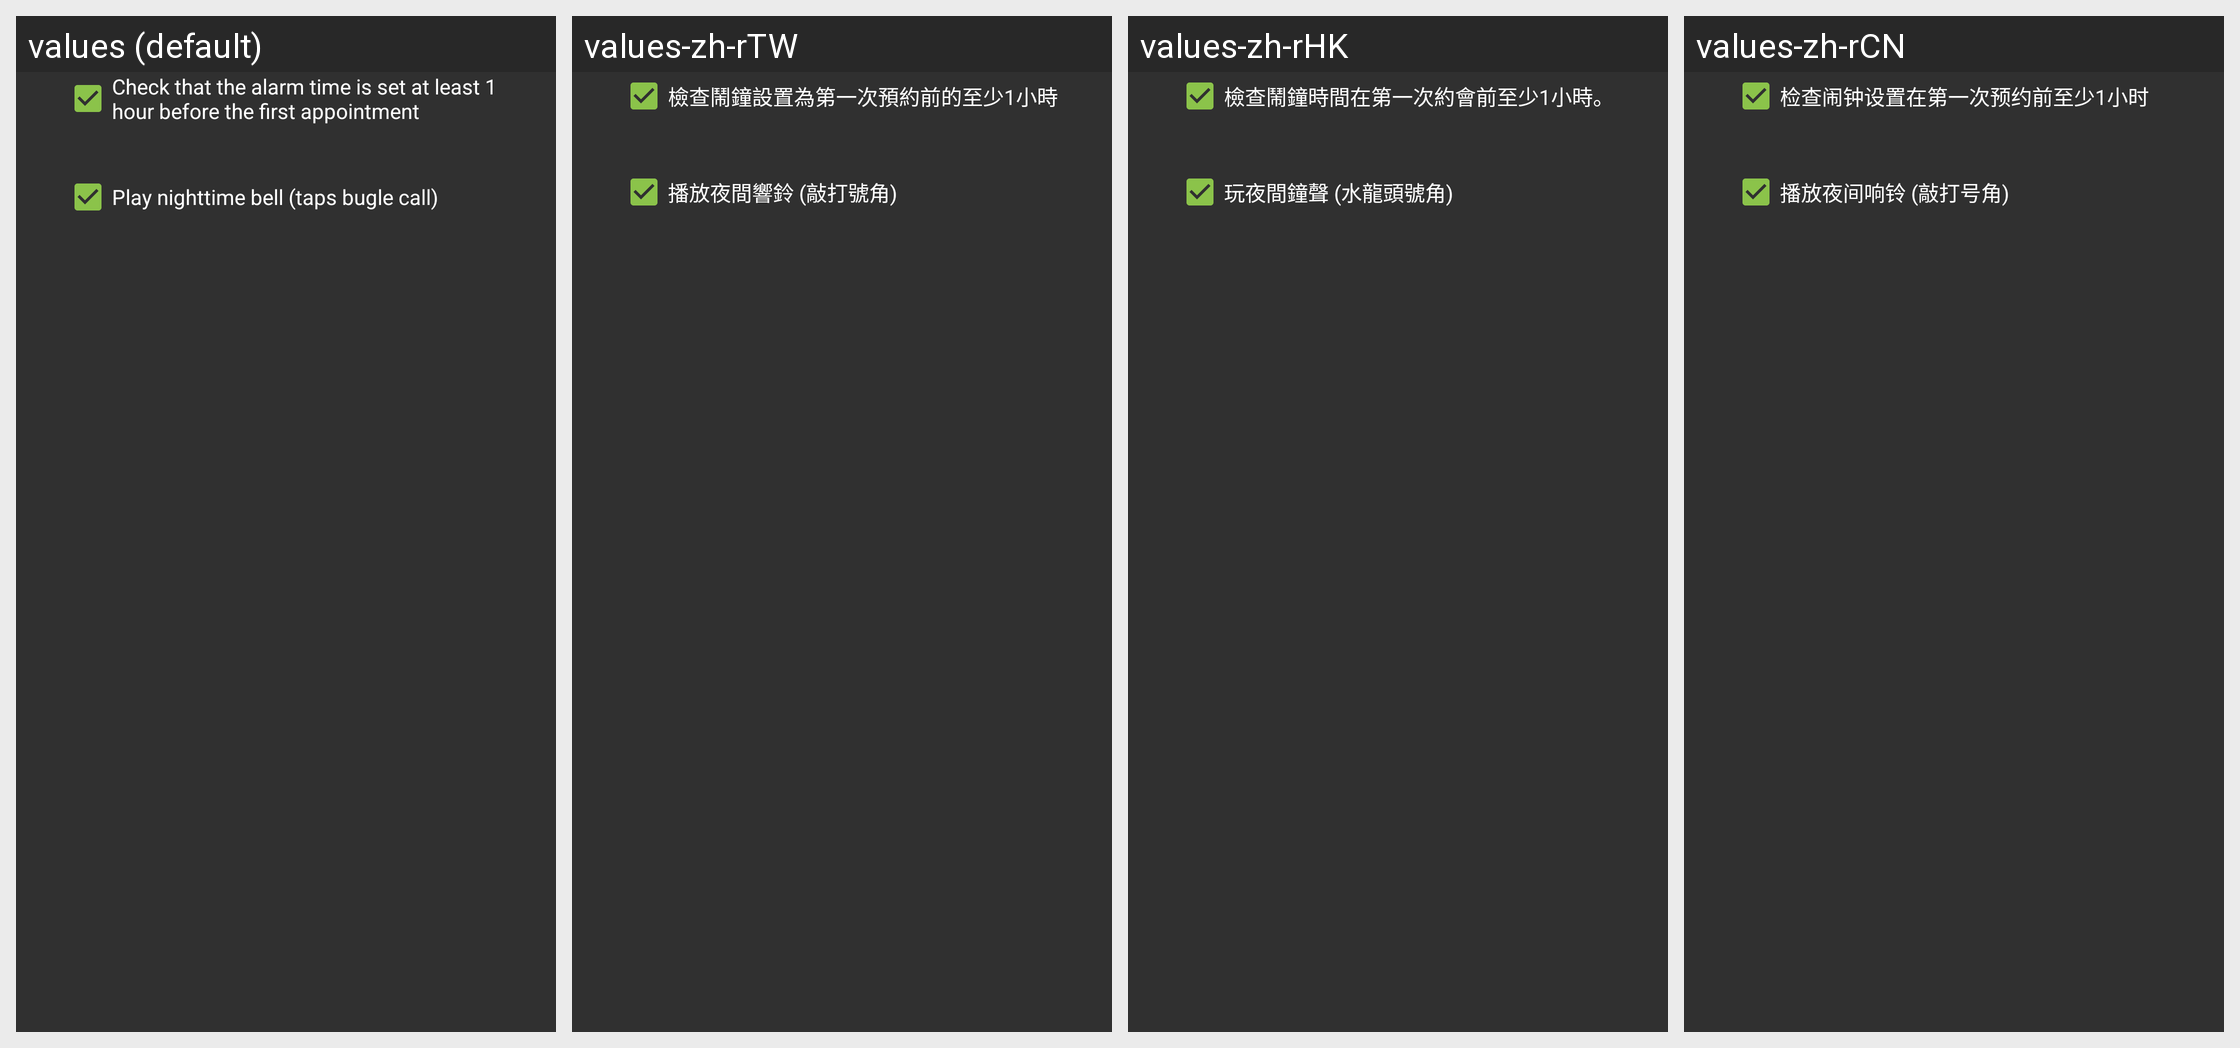

The same Android screen rendered under several of its app's locales, left to right. List the strings drawn on it with the default value and each locale's translation.
Android screen res/layout/fragment_wizard_features.xml rendered under 4 locales, left to right: values (default), values-zh-rTW, values-zh-rHK, values-zh-rCN. Device: Nexus 5 (rendered at 1080×1920; each locale shown at half size, 540×960, under a caption strip naming it); theme AppTheme.
Other locales in the repository, not shown: values-ban-rID, values-cs, values-es-rCO, values-es-rES, values-mk-rMK, values-nl-rNL, values-pl-rPL, values-pt-rPT, values-ro-rRO, values-zh-rSG.
Strings drawn on this screen, with the default value and each locale's value (text and hints the layout hard-codes, and strings that could not be matched under every locale, appear in the picture but are not listed):

check_alarm_time
  values: Check that the alarm time is set at least 1 hour before the first appointment
  values-zh-rTW: 檢查鬧鐘設置為第一次預約前的至少1小時
  values-zh-rHK: 檢查鬧鐘時間在第一次約會前至少1小時。
  values-zh-rCN: 检查闹钟设置在第一次预约前至少1小时

play_nighttime_bell
  values: Play nighttime bell (taps bugle call)
  values-zh-rTW: 播放夜間響鈴 (敲打號角)
  values-zh-rHK: 玩夜間鐘聲 (水龍頭號角)
  values-zh-rCN: 播放夜间响铃 (敲打号角)
